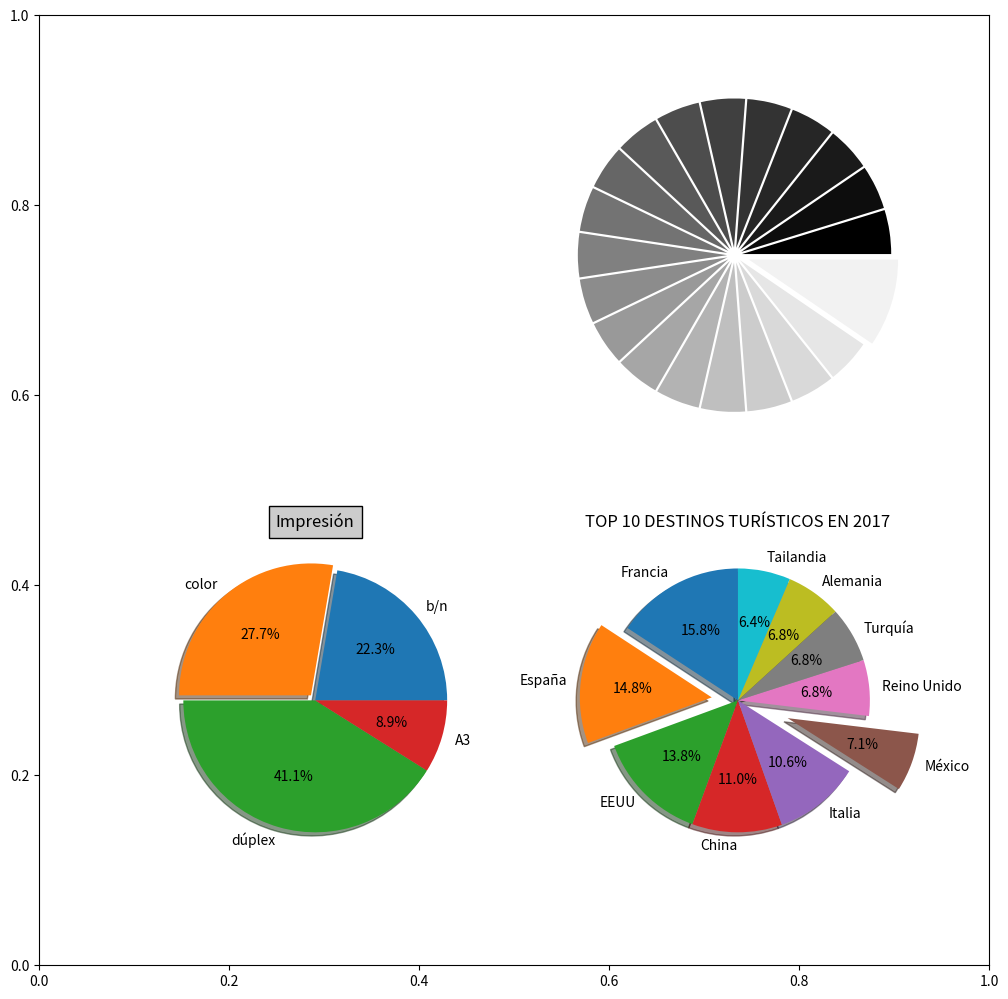

The script that saved this image:
import matplotlib.pyplot as plt
import numpy as np

y = [1,2,3,2,1,3,2,1,2,3,4,5,4,30,10,1]
plt.subplots(figsize = (10,10))
plt.subplot(2,2,1)
plt.pie(y)
plt.xlabel('mi grafico')
plt.title('titulo de mi grafico')
plt.legend( ('Etiqueta1',), loc = 'upper left')
plt.draw()
#savefig("mi-grafico1",dpi=300)
#close()
plt.grid(True)

n = 20
Z = np.ones(n)
Z[-1] *= 2

plt.axes([0.025, 0.025, 0.95, 0.95])
plt.subplot(2,2,2)
plt.pie(Z, explode=Z*.05, colors = ['%f' % (i/float(n)) for i in range(n)])
plt.axis('equal')
plt.xticks(())
plt.yticks()

impr = ["b/n", "color", "dúplex", "A3"]
vol = [25, 31, 46, 10]
expl =(0, 0.05, 0, 0)
plt.subplot(2,2,3)
plt.pie(vol, explode=expl, labels=impr, autopct='%1.1f%%', shadow=True)
plt.title("Impresión", bbox={"facecolor":"0.8", "pad":5})
# plt.legend(loc = "upper right")

turistas = [86.9, 81.8, 75.9, 60.7, 58.2, 39.3, 37.7, 37.6, 37.5, 35.4]
paises = ['Francia', 'España', 'EEUU', 'China', 'Italia',
          'México', 'Reino Unido', 'Turquía', 'Alemania', 'Tailandia']

explode = [0, 0.2, 0, 0, 0, 0.4, 0, 0, 0, 0]  # Destacar algunos
plt.subplot(2,2,4)
plt.pie(turistas, labels=paises, explode=explode,
        autopct='%1.1f%%', shadow=True, startangle=90)
plt.title('TOP 10 DESTINOS TURÍSTICOS EN 2017')

# plt.subplots_adjust(wspace=0.5, hspace=0.5)
plt.subplots_adjust(left=0.125, #sirve para cambiar el espacio entre los subtramas.
                    bottom=0.125, 
                    right=0.9, 
                    top=0.9, 
                    wspace=0.2, 
                    hspace=0.35)

plt.show()

#https://python-para-impacientes.blogspot.com/2014/08/graficos-en-ipython.html
#https://www.hektorprofe.net/curso/visualizacion-graficos-matplotlib-python/tipos-de-graficos